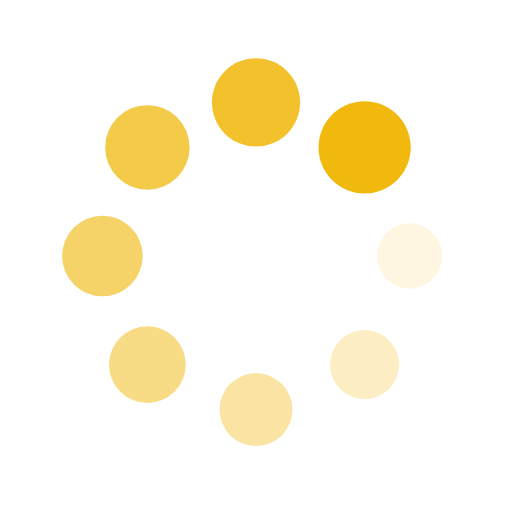
t = 0.00 s
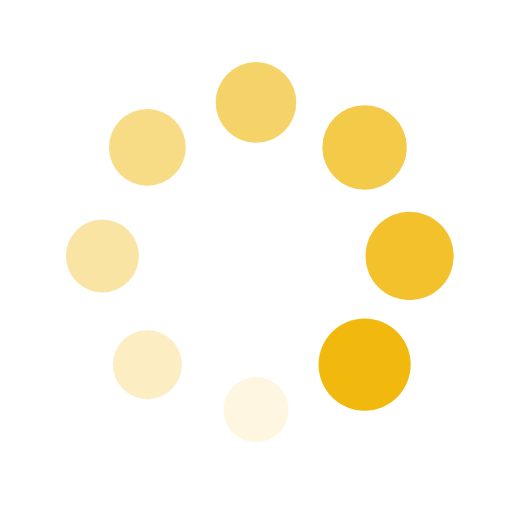
t = 0.25 s
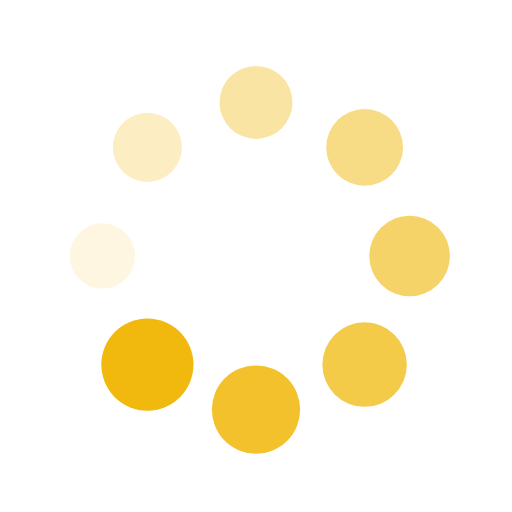
t = 0.50 s
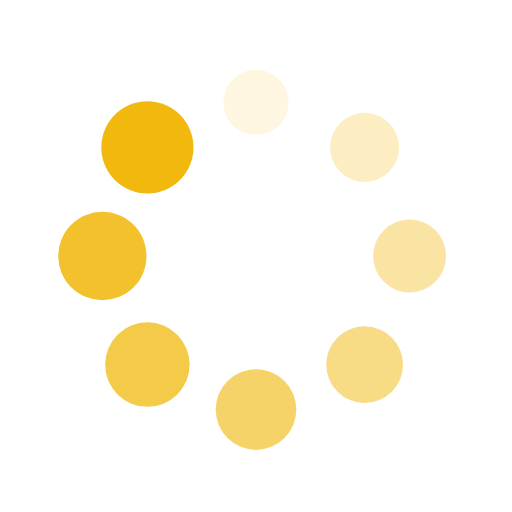
t = 0.75 s

The animated SVG that drew these frames (rendered in a browser with its animation timeline set to each time). Animation: 16 SMIL elements (animate=8,animateTransform=8); one cycle of 1.00 s, repeats indefinitely.

<?xml version="1.0" encoding="utf-8"?>
<svg xmlns="http://www.w3.org/2000/svg" xmlns:xlink="http://www.w3.org/1999/xlink" style="margin: auto; background: rgb(255, 255, 255); display: block; shape-rendering: auto;" width="200px" height="200px" viewBox="0 0 100 100" preserveAspectRatio="xMidYMid">
<g transform="translate(80,50)">
<g transform="rotate(0)">
<circle cx="0" cy="0" r="6" fill="#f1b80d" fill-opacity="1">
  <animateTransform attributeName="transform" type="scale" begin="-0.875s" values="1.5 1.5;1 1" keyTimes="0;1" dur="1s" repeatCount="indefinite"></animateTransform>
  <animate attributeName="fill-opacity" keyTimes="0;1" dur="1s" repeatCount="indefinite" values="1;0" begin="-0.875s"></animate>
</circle>
</g>
</g><g transform="translate(71.21320343559643,71.21320343559643)">
<g transform="rotate(45)">
<circle cx="0" cy="0" r="6" fill="#f1b80d" fill-opacity="0.875">
  <animateTransform attributeName="transform" type="scale" begin="-0.75s" values="1.5 1.5;1 1" keyTimes="0;1" dur="1s" repeatCount="indefinite"></animateTransform>
  <animate attributeName="fill-opacity" keyTimes="0;1" dur="1s" repeatCount="indefinite" values="1;0" begin="-0.75s"></animate>
</circle>
</g>
</g><g transform="translate(50,80)">
<g transform="rotate(90)">
<circle cx="0" cy="0" r="6" fill="#f1b80d" fill-opacity="0.75">
  <animateTransform attributeName="transform" type="scale" begin="-0.625s" values="1.5 1.5;1 1" keyTimes="0;1" dur="1s" repeatCount="indefinite"></animateTransform>
  <animate attributeName="fill-opacity" keyTimes="0;1" dur="1s" repeatCount="indefinite" values="1;0" begin="-0.625s"></animate>
</circle>
</g>
</g><g transform="translate(28.786796564403577,71.21320343559643)">
<g transform="rotate(135)">
<circle cx="0" cy="0" r="6" fill="#f1b80d" fill-opacity="0.625">
  <animateTransform attributeName="transform" type="scale" begin="-0.5s" values="1.5 1.5;1 1" keyTimes="0;1" dur="1s" repeatCount="indefinite"></animateTransform>
  <animate attributeName="fill-opacity" keyTimes="0;1" dur="1s" repeatCount="indefinite" values="1;0" begin="-0.5s"></animate>
</circle>
</g>
</g><g transform="translate(20,50.00000000000001)">
<g transform="rotate(180)">
<circle cx="0" cy="0" r="6" fill="#f1b80d" fill-opacity="0.5">
  <animateTransform attributeName="transform" type="scale" begin="-0.375s" values="1.5 1.5;1 1" keyTimes="0;1" dur="1s" repeatCount="indefinite"></animateTransform>
  <animate attributeName="fill-opacity" keyTimes="0;1" dur="1s" repeatCount="indefinite" values="1;0" begin="-0.375s"></animate>
</circle>
</g>
</g><g transform="translate(28.78679656440357,28.786796564403577)">
<g transform="rotate(225)">
<circle cx="0" cy="0" r="6" fill="#f1b80d" fill-opacity="0.375">
  <animateTransform attributeName="transform" type="scale" begin="-0.25s" values="1.5 1.5;1 1" keyTimes="0;1" dur="1s" repeatCount="indefinite"></animateTransform>
  <animate attributeName="fill-opacity" keyTimes="0;1" dur="1s" repeatCount="indefinite" values="1;0" begin="-0.25s"></animate>
</circle>
</g>
</g><g transform="translate(49.99999999999999,20)">
<g transform="rotate(270)">
<circle cx="0" cy="0" r="6" fill="#f1b80d" fill-opacity="0.25">
  <animateTransform attributeName="transform" type="scale" begin="-0.125s" values="1.5 1.5;1 1" keyTimes="0;1" dur="1s" repeatCount="indefinite"></animateTransform>
  <animate attributeName="fill-opacity" keyTimes="0;1" dur="1s" repeatCount="indefinite" values="1;0" begin="-0.125s"></animate>
</circle>
</g>
</g><g transform="translate(71.21320343559643,28.78679656440357)">
<g transform="rotate(315)">
<circle cx="0" cy="0" r="6" fill="#f1b80d" fill-opacity="0.125">
  <animateTransform attributeName="transform" type="scale" begin="0s" values="1.5 1.5;1 1" keyTimes="0;1" dur="1s" repeatCount="indefinite"></animateTransform>
  <animate attributeName="fill-opacity" keyTimes="0;1" dur="1s" repeatCount="indefinite" values="1;0" begin="0s"></animate>
</circle>
</g>
</g>
<!-- [ldio] generated by https://loading.io/ --></svg>
